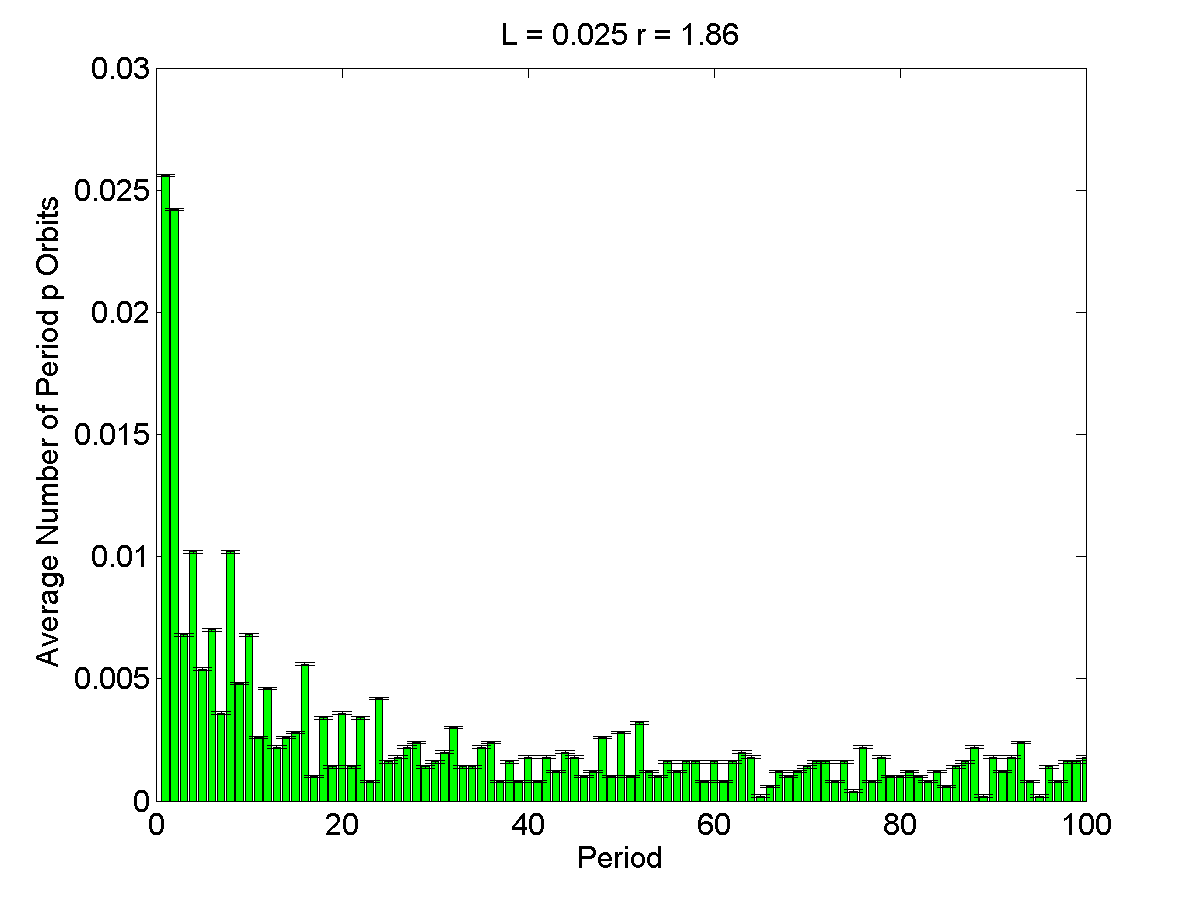

The data file committed next to this chart (first rows):
1, 0.0256, 5.198e-05
2, 0.0242, 5.198e-05
3, 0.0068, 5.198e-05
4, 0.0102, 5.198e-05
5, 0.0054, 5.198e-05
6, 0.007, 5.198e-05
7, 0.0036, 5.198e-05
8, 0.0102, 5.198e-05
9, 0.0048, 5.198e-05
10, 0.0068, 5.198e-05
11, 0.0026, 5.198e-05
12, 0.0046, 5.198e-05
13, 0.0022, 5.198e-05
14, 0.0026, 5.198e-05
15, 0.0028, 5.198e-05
16, 0.0056, 5.198e-05
17, 0.001, 5.198e-05
18, 0.0034, 5.198e-05
19, 0.0014, 5.198e-05
20, 0.0036, 5.198e-05
21, 0.0014, 5.198e-05
22, 0.0034, 5.198e-05
23, 0.0008, 5.198e-05
24, 0.0042, 5.198e-05
25, 0.0016, 5.198e-05
26, 0.0018, 5.198e-05
27, 0.0022, 5.198e-05
28, 0.0024, 5.198e-05
29, 0.0014, 5.198e-05
30, 0.0016, 5.198e-05
31, 0.002, 5.198e-05
32, 0.003, 5.198e-05
33, 0.0014, 5.198e-05
34, 0.0014, 5.198e-05
35, 0.0022, 5.198e-05
36, 0.0024, 5.198e-05
37, 0.0008, 5.198e-05
38, 0.0016, 5.198e-05
39, 0.0008, 5.198e-05
40, 0.0018, 5.198e-05
41, 0.0008, 5.198e-05
42, 0.0018, 5.198e-05
43, 0.0012, 5.198e-05
44, 0.002, 5.198e-05
45, 0.0018, 5.198e-05
46, 0.001, 5.198e-05
47, 0.0012, 5.198e-05
48, 0.0026, 5.198e-05
49, 0.001, 5.198e-05
50, 0.0028, 5.198e-05
51, 0.001, 5.198e-05
52, 0.0032, 5.198e-05
53, 0.0012, 5.198e-05
54, 0.001, 5.198e-05
55, 0.0016, 5.198e-05
56, 0.0012, 5.198e-05
57, 0.0016, 5.198e-05
58, 0.0016, 5.198e-05
59, 0.0008, 5.198e-05
60, 0.0016, 5.198e-05
61, 0.0008, 5.198e-05
... 39 more rows
